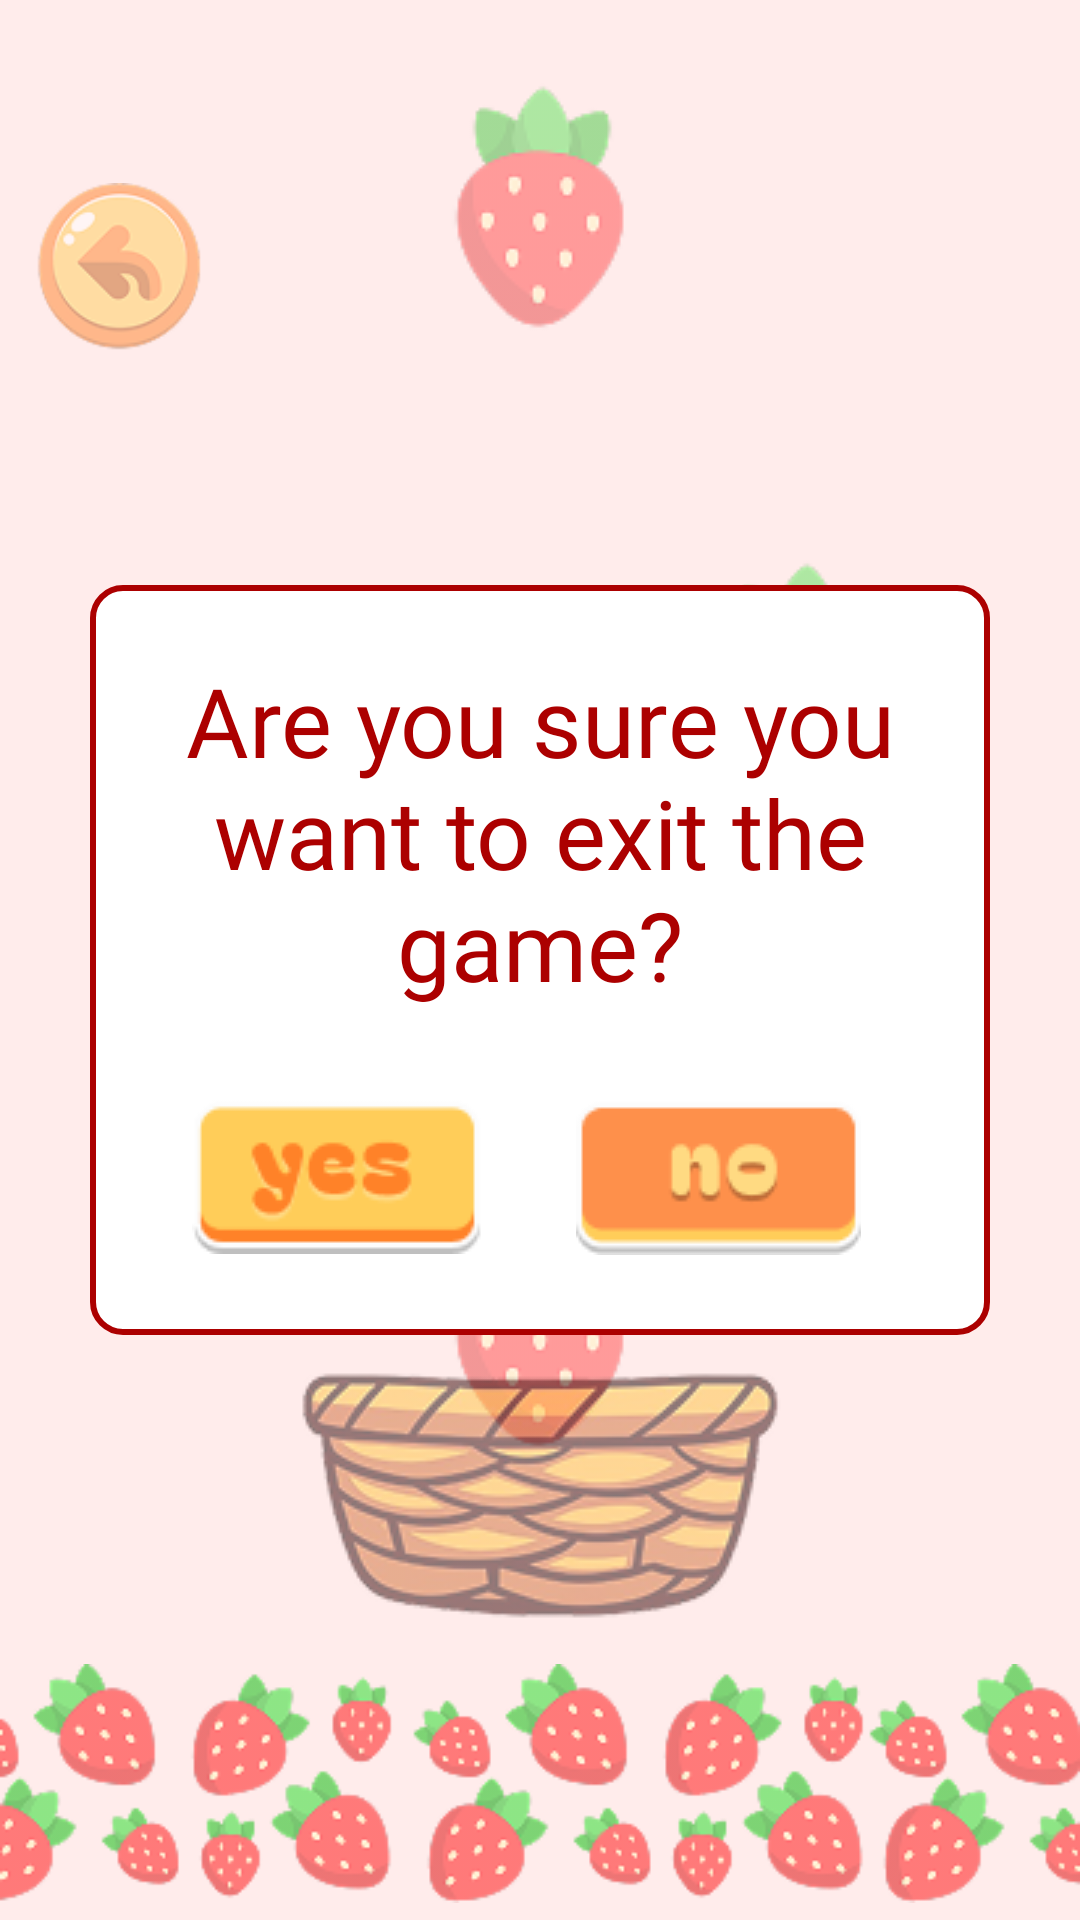

Here is an Android app screen rendered from its layout file. Give the layout XML and the strings, colors and styles it references.
<!-- AndroidManifest.xml: application theme Theme.GROUP4UI -->
<!-- res/layout/strawberry2.xml -->
<?xml version="1.0" encoding="utf-8"?>
<androidx.constraintlayout.widget.ConstraintLayout xmlns:android="http://schemas.android.com/apk/res/android"
    xmlns:app="http://schemas.android.com/apk/res-auto"
    xmlns:tools="http://schemas.android.com/tools"
    android:layout_width="match_parent"
    android:layout_height="match_parent"
    android:background="@color/pink">

    <ImageButton
        android:id="@+id/backBtn1"
        android:layout_width="wrap_content"
        android:layout_height="wrap_content"
        android:layout_marginTop="49dp"
        android:alpha="0.5"
        android:background="@android:color/transparent"
        android:scaleX="0.7"
        android:scaleY="0.7"
        app:layout_constraintEnd_toEndOf="parent"
        app:layout_constraintHorizontal_bias="0.0"
        app:layout_constraintStart_toStartOf="parent"
        app:layout_constraintTop_toTopOf="parent"
        app:srcCompat="@drawable/untitled_design__9__1" />

    <ImageView
        android:id="@+id/imageView9"
        android:layout_width="wrap_content"
        android:layout_height="wrap_content"
        android:alpha="0.7"
        app:layout_constraintBottom_toBottomOf="parent"
        app:layout_constraintEnd_toEndOf="parent"
        app:layout_constraintStart_toStartOf="parent"
        app:srcCompat="@drawable/group_120" />

    <ImageView
        android:id="@+id/imageView13"
        android:layout_width="wrap_content"
        android:layout_height="wrap_content"
        android:alpha="0.5"
        app:layout_constraintEnd_toEndOf="parent"
        app:layout_constraintHorizontal_bias="0.147"
        app:layout_constraintStart_toStartOf="parent"
        app:layout_constraintTop_toBottomOf="@+id/imageView16"
        app:srcCompat="@drawable/strawberry__1__4" />

    <ImageView
        android:id="@+id/imageView14"
        android:layout_width="wrap_content"
        android:layout_height="wrap_content"
        android:layout_marginTop="16dp"
        android:alpha="0.5"
        app:layout_constraintEnd_toEndOf="parent"
        app:layout_constraintStart_toStartOf="parent"
        app:layout_constraintTop_toTopOf="parent"
        app:srcCompat="@drawable/strawberry__1__4" />

    <ImageView
        android:id="@+id/imageView16"
        android:layout_width="wrap_content"
        android:layout_height="wrap_content"
        android:layout_marginTop="60dp"
        android:alpha="0.5"
        app:layout_constraintEnd_toEndOf="parent"
        app:layout_constraintHorizontal_bias="0.658"
        app:layout_constraintStart_toEndOf="@+id/imageView13"
        app:layout_constraintTop_toBottomOf="@+id/imageView14"
        app:srcCompat="@drawable/strawberry__1__4" />

    <ImageView
        android:id="@+id/imageView15"
        android:layout_width="wrap_content"
        android:layout_height="wrap_content"
        android:layout_marginTop="16dp"
        android:alpha="0.5"
        app:layout_constraintEnd_toEndOf="parent"
        app:layout_constraintStart_toStartOf="parent"
        app:layout_constraintTop_toBottomOf="@+id/imageView13"
        app:srcCompat="@drawable/strawberry__1__4" />

    <ImageView
        android:id="@+id/basket"
        android:layout_width="wrap_content"
        android:layout_height="wrap_content"
        android:alpha="0.5"
        app:layout_constraintBottom_toTopOf="@+id/imageView9"
        app:layout_constraintEnd_toEndOf="parent"
        app:layout_constraintStart_toStartOf="parent"
        app:srcCompat="@drawable/basket_1" />

    <androidx.constraintlayout.widget.ConstraintLayout
        android:layout_width="match_parent"
        android:layout_height="match_parent"
        app:layout_constraintBottom_toBottomOf="parent"
        app:layout_constraintEnd_toEndOf="parent"
        app:layout_constraintStart_toStartOf="parent"
        app:layout_constraintTop_toTopOf="parent">

        <ImageView
            android:id="@+id/imageView18"
            android:layout_width="300dp"
            android:layout_height="250dp"
            app:layout_constraintBottom_toBottomOf="parent"
            app:layout_constraintEnd_toEndOf="parent"
            app:layout_constraintStart_toStartOf="parent"
            app:layout_constraintTop_toTopOf="parent"
            app:srcCompat="@drawable/red_popup" />

        <TextView
            android:id="@+id/textView4"
            android:layout_width="300dp"
            android:layout_height="wrap_content"
            android:fontFamily="@font/bagel_fat_one"
            android:text="Are you sure you want to exit the game?"
            android:textAlignment="center"
            android:textColor="@color/red"
            android:textSize="32sp"
            app:layout_constraintBottom_toBottomOf="@+id/imageView18"
            app:layout_constraintEnd_toEndOf="@+id/imageView18"
            app:layout_constraintStart_toStartOf="@+id/imageView18"
            app:layout_constraintTop_toTopOf="@+id/imageView18"
            app:layout_constraintVertical_bias="0.178" />

        <ImageButton
            android:id="@+id/yesBtn1"
            android:layout_width="wrap_content"
            android:layout_height="wrap_content"
            android:background="@android:color/transparent"
            app:layout_constraintBottom_toBottomOf="@+id/imageView18"
            app:layout_constraintEnd_toEndOf="@+id/imageView18"
            app:layout_constraintHorizontal_bias="0.177"
            app:layout_constraintStart_toStartOf="@+id/imageView18"
            app:layout_constraintTop_toBottomOf="@+id/textView4"
            app:layout_constraintVertical_bias="0.47"
            app:srcCompat="@drawable/group_95" />

        <ImageButton
            android:id="@+id/noBtn1"
            android:layout_width="wrap_content"
            android:layout_height="wrap_content"
            android:background="@android:color/transparent"
            app:layout_constraintBottom_toBottomOf="@+id/imageView18"
            app:layout_constraintEnd_toEndOf="@+id/imageView18"
            app:layout_constraintHorizontal_bias="0.79"
            app:layout_constraintStart_toStartOf="@+id/imageView18"
            app:layout_constraintTop_toBottomOf="@+id/textView4"
            app:layout_constraintVertical_bias="0.485"
            app:srcCompat="@drawable/no_btn" />
    </androidx.constraintlayout.widget.ConstraintLayout>

</androidx.constraintlayout.widget.ConstraintLayout>
<!-- resources referenced by this layout -->
<resources>
  <color name="pink">#FFECEB</color>
  <color name="red">#AC0000</color>
  <!-- drawable basket_1: png bitmap (drawable, 29663 bytes) -->
  <!-- drawable group_120: png bitmap (drawable, 17344 bytes) -->
  <!-- drawable group_95: png bitmap (drawable, 2431 bytes) -->
  <!-- drawable no_btn: png bitmap (drawable, 1734 bytes) -->
  <!-- drawable red_popup (drawable) -->
  <?xml version="1.0" encoding="utf-8"?>
  <selector xmlns:android="http://schemas.android.com/apk/res/android">
      <item>
          <shape android:shape="rectangle">
              <corners android:radius="10dp"/>
              <solid android:color="#FFFFFF"/>
              <stroke android:color="#AC0000"
                  android:width="2dp"/>
          </shape>
      </item>
  </selector>
  <!-- drawable strawberry__1__4: png bitmap (drawable, 4995 bytes) -->
  <!-- drawable untitled_design__9__1: png bitmap (drawable, 7771 bytes) -->
  <style name="Theme.GROUP4UI" parent="Base.Theme.GROUP4UI" />
  <style name="Base.Theme.GROUP4UI" parent="Theme.AppCompat.Light.NoActionBar">
          
          
      </style>
</resources>
